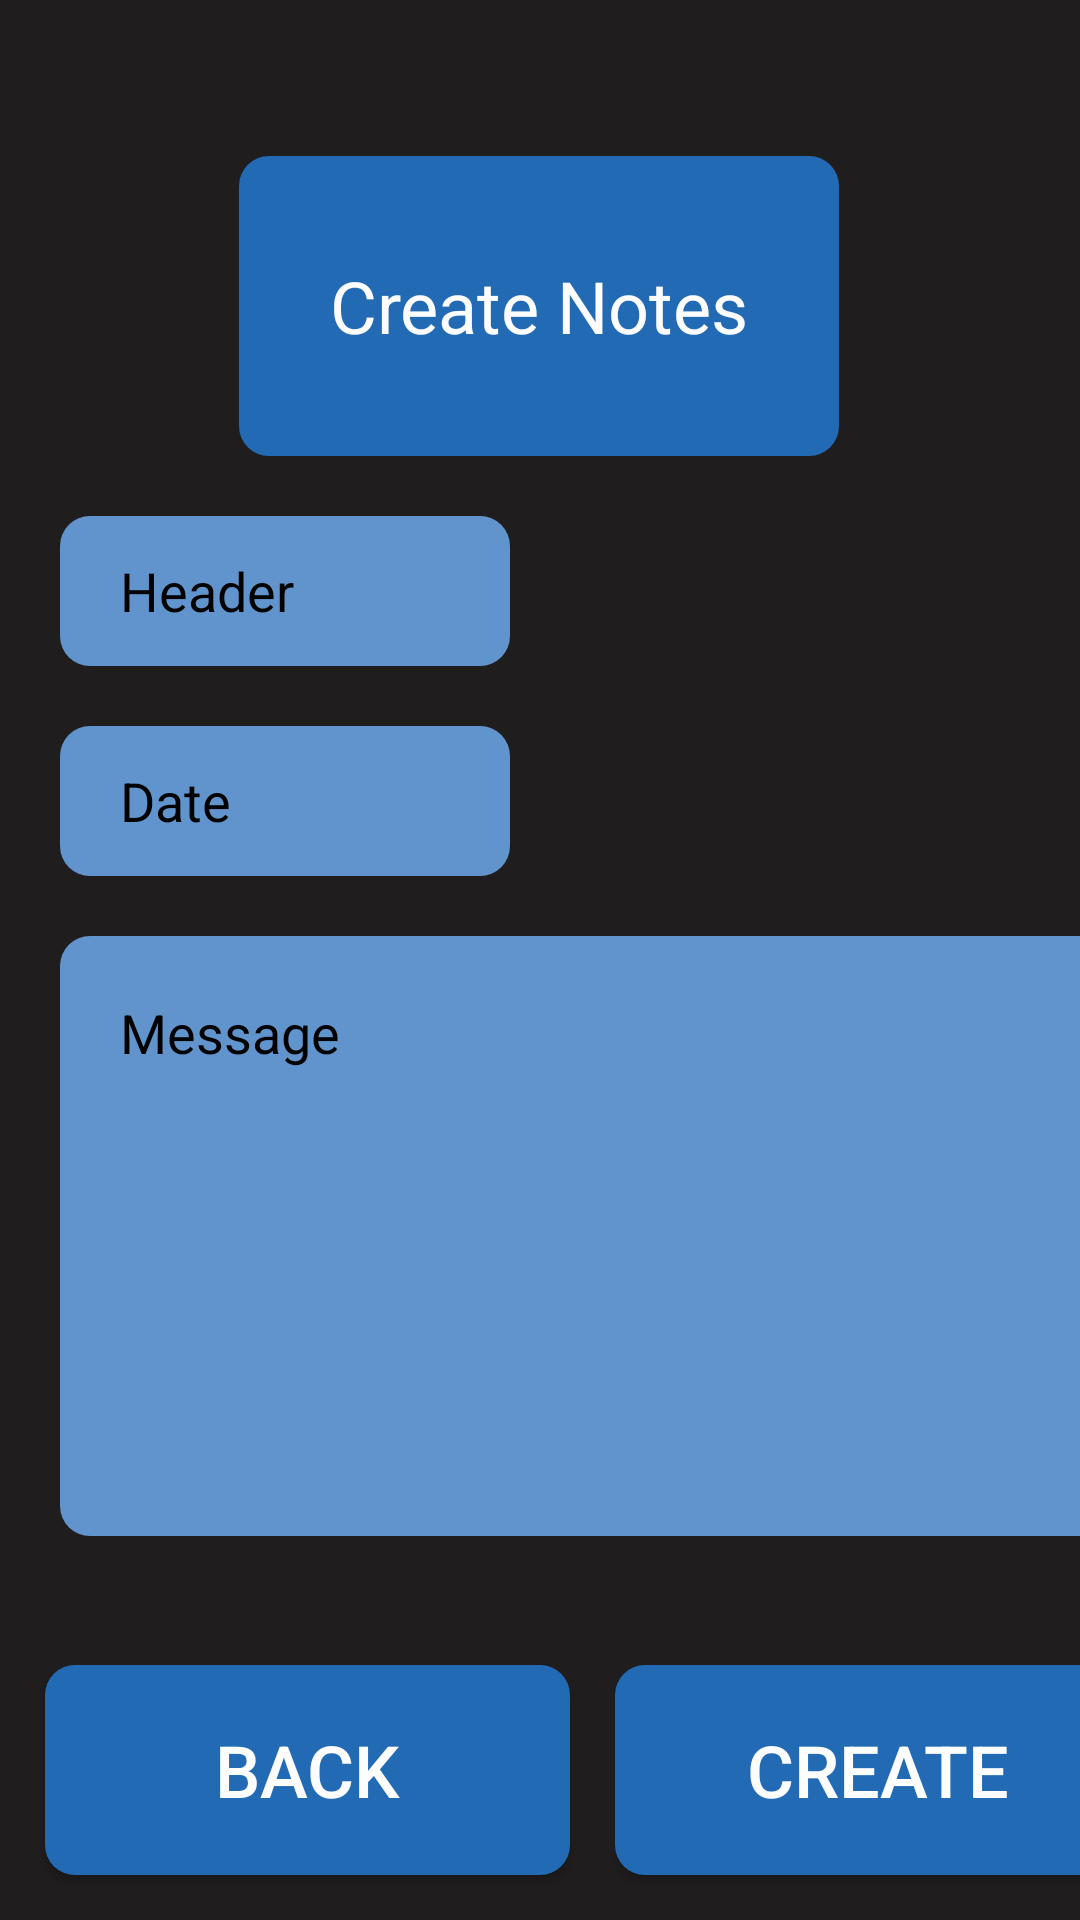

Layout XML and referenced resources for this Android screen:
<!-- AndroidManifest.xml: application theme Theme.SingUp_app -->
<!-- res/layout/activity_create_notes.xml -->
<?xml version="1.0" encoding="utf-8"?>
<androidx.constraintlayout.widget.ConstraintLayout xmlns:android="http://schemas.android.com/apk/res/android"
    xmlns:app="http://schemas.android.com/apk/res-auto"
    android:layout_width="match_parent"
    xmlns:tool="http://schemas.android.com/tools"
    android:background="#1F1D1D"
    android:layout_height="match_parent">

    <androidx.appcompat.widget.AppCompatTextView
        android:id="@+id/create_notes"
        android:layout_width="200dp"
        android:layout_height="100dp"
        android:layout_marginBottom="488dp"
        android:background="@drawable/rounded_back"
        android:gravity="center"
        android:text="Create Notes"
        android:textColor="#fdfdfd"
        android:textSize="24sp"
        app:layout_constraintBottom_toBottomOf="parent"
        app:layout_constraintEnd_toEndOf="parent"
        app:layout_constraintHorizontal_bias="0.497"
        app:layout_constraintStart_toStartOf="parent" />

    <androidx.appcompat.widget.AppCompatEditText
        android:paddingHorizontal="20dp"
        android:hint="Header"
        android:textColorHint="#020202"
        android:background="@drawable/rounded_for_text"
        android:layout_margin="20dp"
        app:layout_constraintTop_toBottomOf="@+id/create_notes"
        app:layout_constraintStart_toStartOf="parent"
        android:id="@+id/header_cr_n"
        android:minWidth="150dp"
        android:minHeight="50dp"
        android:textColor="#fdfdfd"
        android:layout_width="wrap_content"
        android:layout_height="wrap_content"/>

    <androidx.appcompat.widget.AppCompatEditText
        android:paddingHorizontal="20dp"
        android:hint="Date"
        android:textColorHint="#020202"
        android:background="@drawable/rounded_for_text"
        android:layout_margin="20dp"
        app:layout_constraintTop_toBottomOf="@+id/header_cr_n"
        app:layout_constraintStart_toStartOf="parent"
        android:id="@+id/date_cr_n"
        android:minWidth="150dp"
        android:minHeight="50dp"
        android:textColor="#fdfdfd"
        android:layout_width="wrap_content"
        android:layout_height="wrap_content"/>

    <androidx.appcompat.widget.AppCompatEditText
        android:hint="Message"
        android:textColorHint="#020202"
        android:background="@drawable/rounded_for_text"
        android:layout_margin="20dp"
        app:layout_constraintTop_toBottomOf="@+id/date_cr_n"
        app:layout_constraintStart_toStartOf="parent"
        android:id="@+id/message_cr_n"
        android:minWidth="350dp"
        android:maxWidth="350dp"
        android:padding="20dp"
        android:gravity="start"
        android:minHeight="200dp"
        android:textColor="#fdfdfd"
        android:layout_width="wrap_content"
        android:layout_height="wrap_content"/>

    <androidx.appcompat.widget.AppCompatButton
        android:textSize="24sp"
        android:textColor="#fdfdfd"
        android:text="Back"
        android:background="@drawable/rounded_back"
        android:id="@+id/exit"
        app:layout_constraintStart_toStartOf="parent"
        app:layout_constraintBottom_toBottomOf="parent"
        android:layout_marginBottom="15dp"
        android:layout_marginLeft="15dp"
        android:layout_width="175dp"
        android:layout_height="70dp"/>

    <androidx.appcompat.widget.AppCompatButton
        android:textSize="24sp"
        android:textColor="#fdfdfd"
        android:text="Create"
        android:background="@drawable/rounded_back"
        android:id="@+id/create"
        app:layout_constraintStart_toEndOf="@+id/exit"
        app:layout_constraintBottom_toBottomOf="parent"
        android:layout_marginBottom="15dp"
        android:layout_marginLeft="15dp"
        android:layout_width="175dp"
        android:layout_height="70dp"/>

</androidx.constraintlayout.widget.ConstraintLayout>
<!-- resources referenced by this layout -->
<resources>
  <!-- drawable rounded_back (drawable) -->
  <?xml version="1.0" encoding="utf-8"?>
  <shape xmlns:android="http://schemas.android.com/apk/res/android">
      <solid android:color="#226BB4"/>
      <corners android:radius="10dp"/>
  </shape>
  <!-- drawable rounded_for_text (drawable) -->
  <?xml version="1.0" encoding="utf-8"?>
  <shape xmlns:android="http://schemas.android.com/apk/res/android">
      <solid android:color="#6194CC"/>
      <corners android:radius="10dp"/>
  </shape>
  <style name="Theme.SingUp_app" parent="Base.Theme.SingUp_app" />
  <style name="Base.Theme.SingUp_app" parent="Theme.Material3.DayNight.NoActionBar">
          
          
      </style>
</resources>
